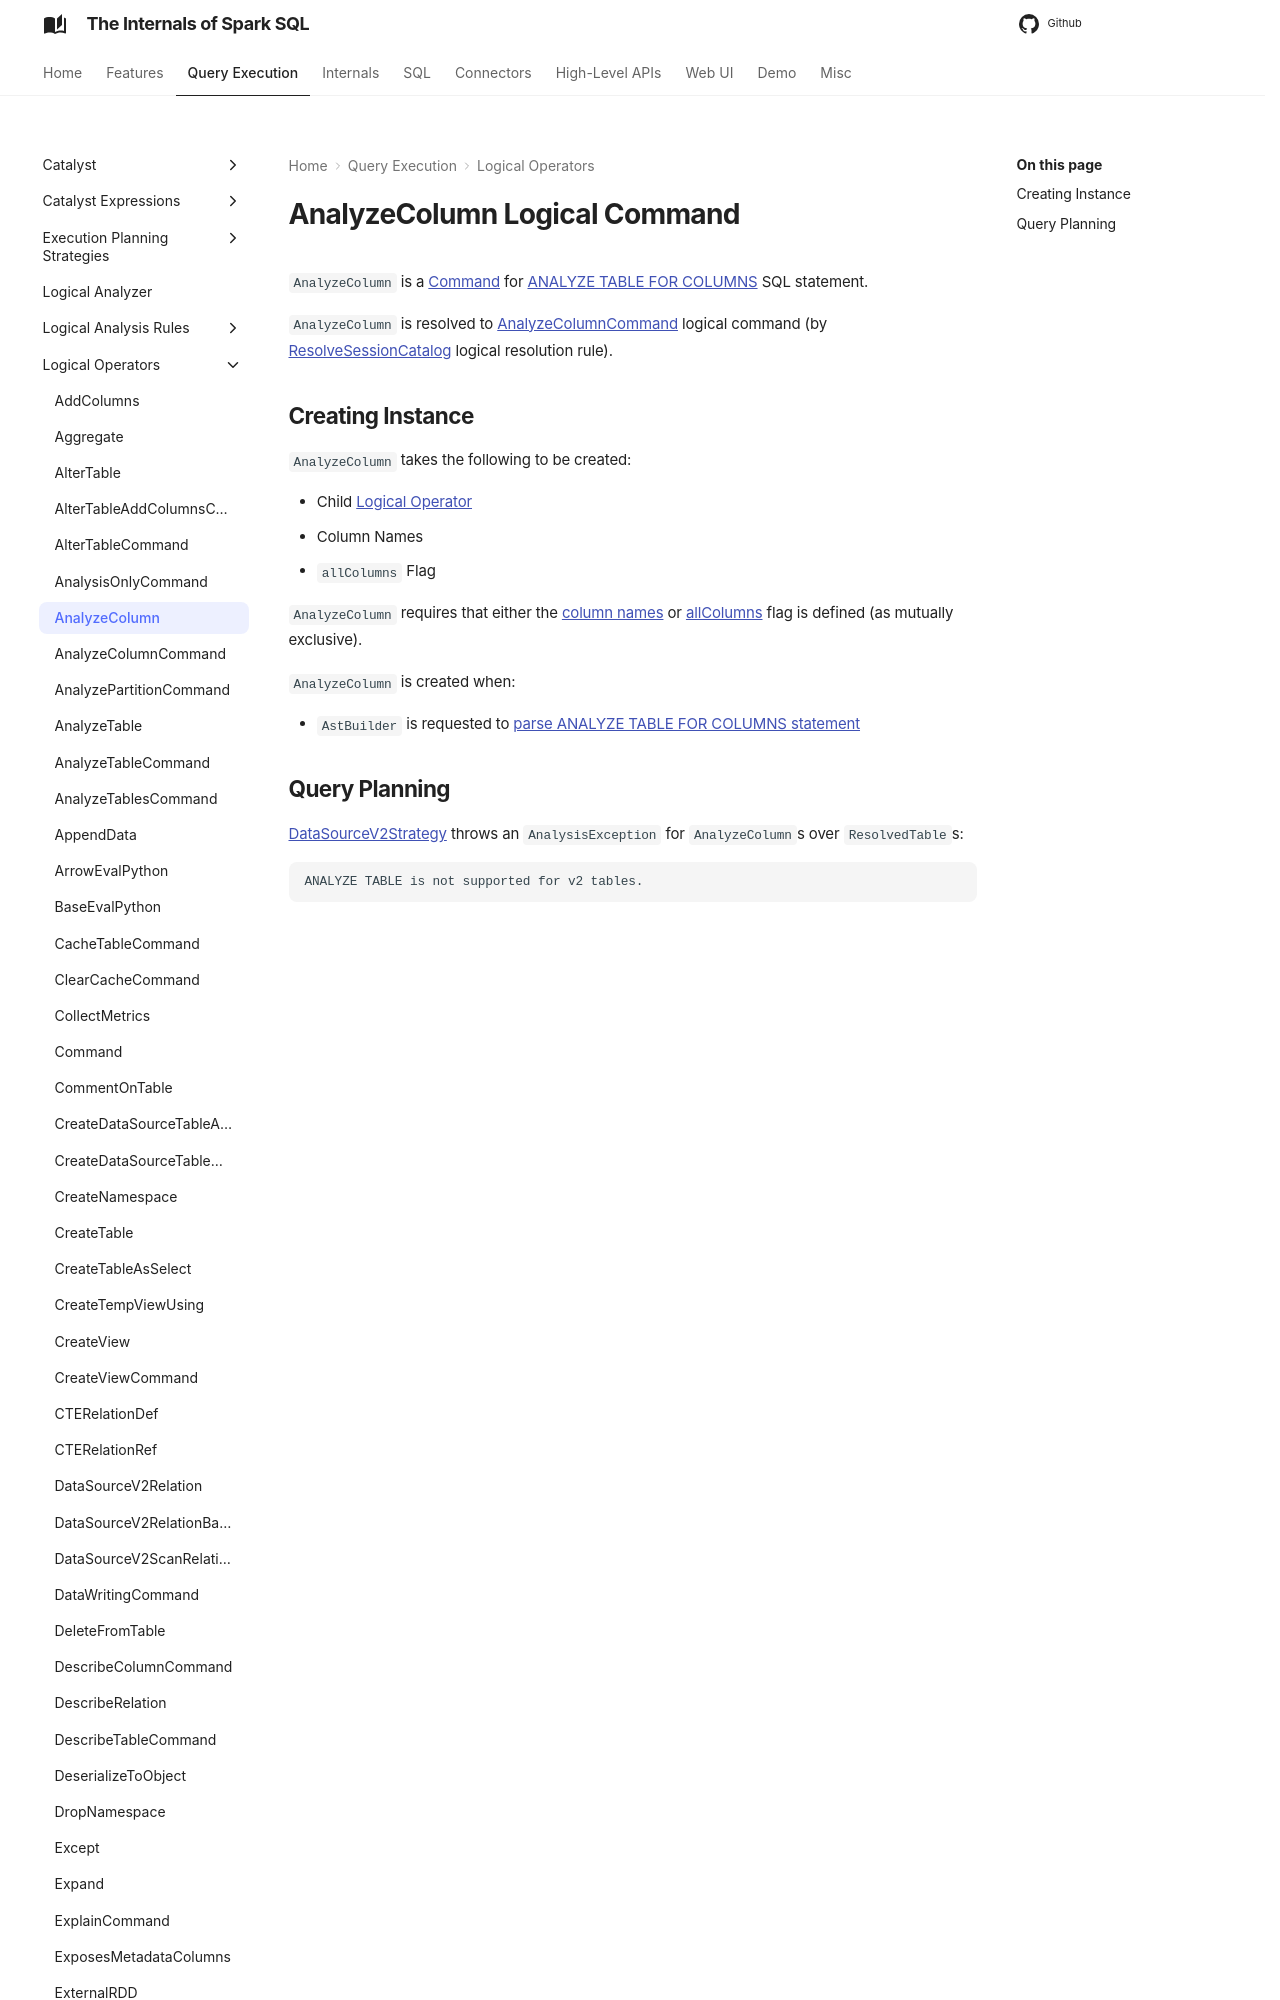

repository: japila-books/spark-sql-internals · page: logical-operators/AnalyzeColumn/index.html · generator: mkdocs

---
title: AnalyzeColumn
---

# AnalyzeColumn Logical Command

`AnalyzeColumn` is a [Command](Command.md) for [ANALYZE TABLE FOR COLUMNS](../sql/AstBuilder.md#visitAnalyze) SQL statement.

`AnalyzeColumn` is resolved to [AnalyzeColumnCommand](AnalyzeColumnCommand.md) logical command (by [ResolveSessionCatalog](../logical-analysis-rules/ResolveSessionCatalog.md) logical resolution rule).
